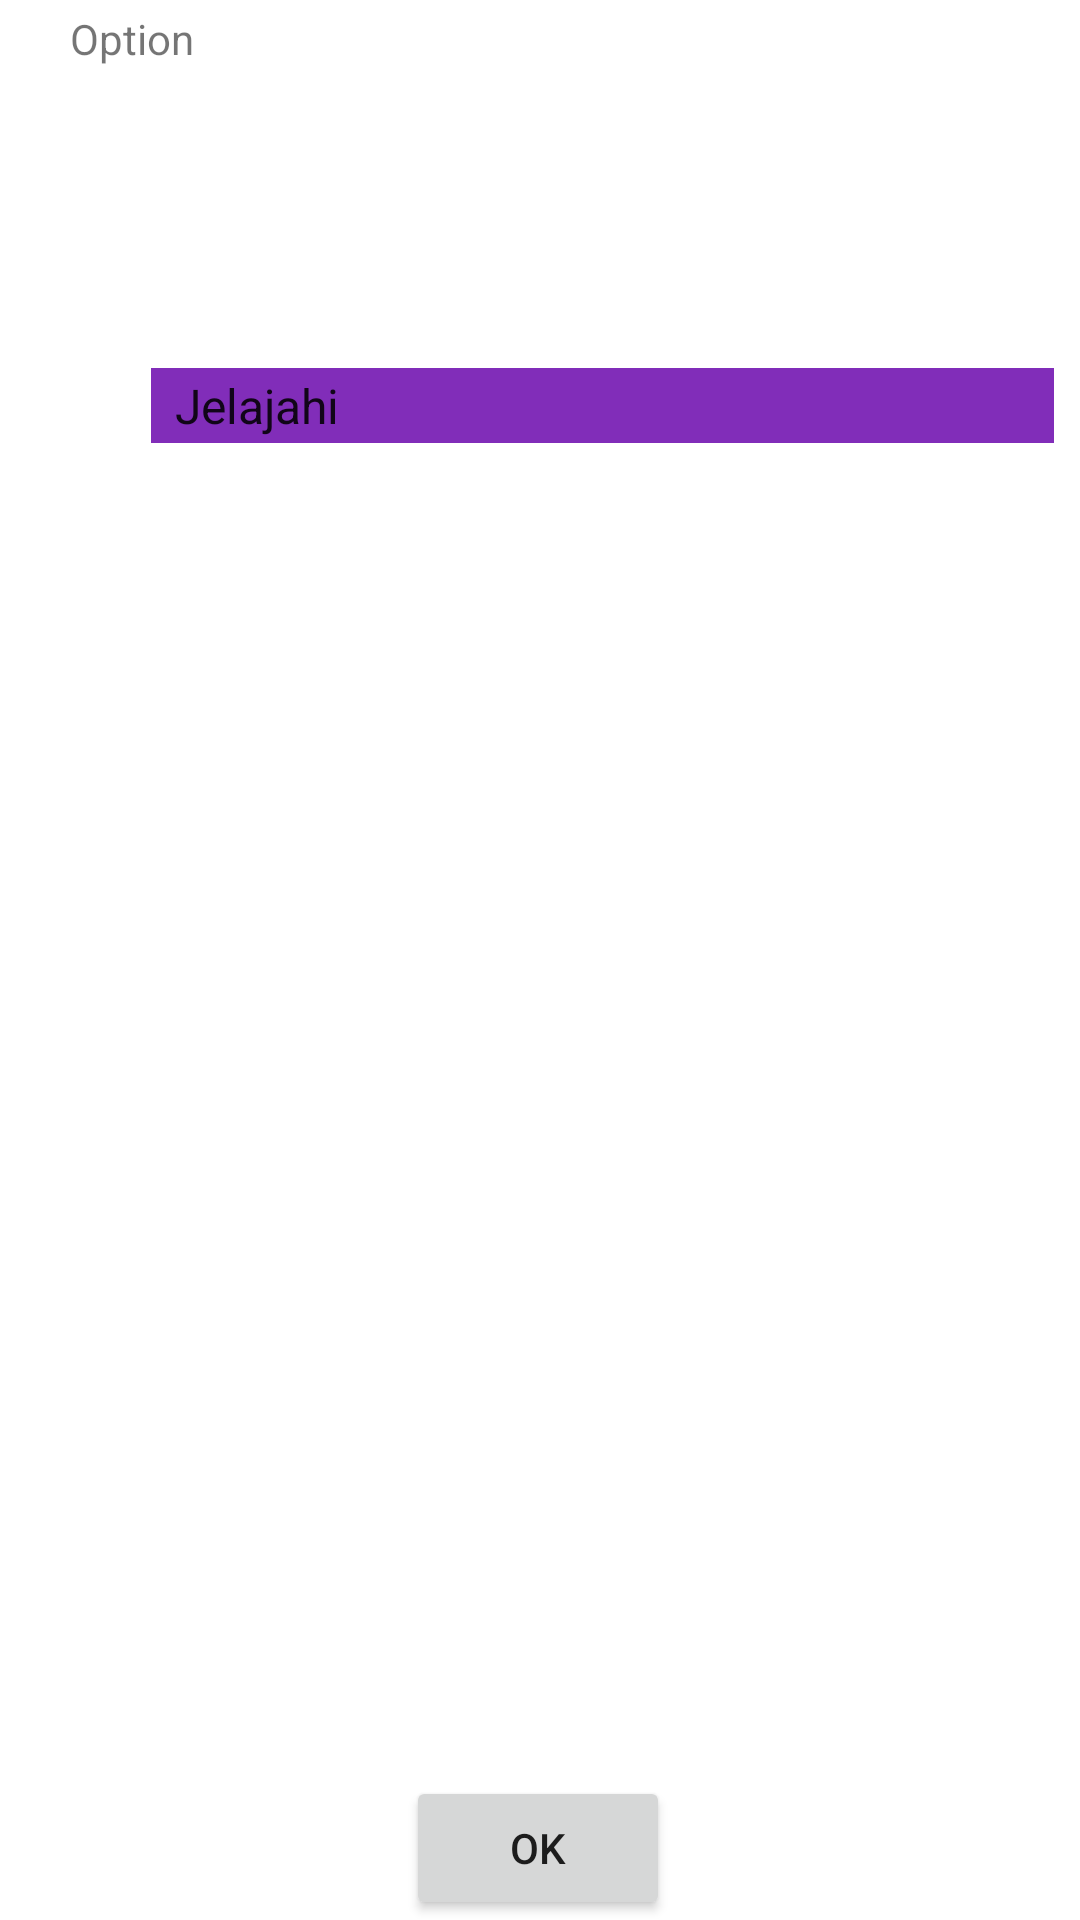

Layout XML and referenced resources for this Android screen:
<!-- AndroidManifest.xml: application theme Theme.MyUAS -->
<!-- res/layout/activity_halamanbaru.xml -->
<?xml version="1.0" encoding="utf-8"?>
<androidx.constraintlayout.widget.ConstraintLayout xmlns:android="http://schemas.android.com/apk/res/android"
    xmlns:app="http://schemas.android.com/apk/res-auto"
    xmlns:tools="http://schemas.android.com/tools"
    android:layout_width="match_parent"
    android:layout_height="match_parent"
    tools:context=".Halamanbaru">

    <Spinner
        android:id="@+id/opsii"
        android:layout_width="301dp"
        android:layout_height="25dp"
        android:layout_marginTop="24dp"
        android:background="#812DB9"
        android:entries="@array/daftar_option"
        android:gravity="center_horizontal|center_vertical"
        app:layout_constraintBottom_toBottomOf="parent"
        app:layout_constraintEnd_toEndOf="parent"
        app:layout_constraintHorizontal_bias="0.854"
        app:layout_constraintStart_toStartOf="parent"
        app:layout_constraintTop_toTopOf="parent"
        app:layout_constraintVertical_bias="0.167" />

    <TextView
        android:id="@+id/textView2"
        android:layout_width="88dp"
        android:layout_height="26dp"
        android:gravity="center_horizontal|center_vertical"
        android:text="Option"
        tools:layout_editor_absoluteX="6dp"
        tools:layout_editor_absoluteY="137dp" />

    <Button
        android:id="@+id/OK2"
        android:layout_width="wrap_content"
        android:layout_height="wrap_content"
        android:text="OK"
        app:layout_constraintBottom_toBottomOf="parent"
        app:layout_constraintEnd_toEndOf="parent"
        app:layout_constraintHorizontal_bias="0.498"
        app:layout_constraintStart_toStartOf="parent"
        app:layout_constraintTop_toBottomOf="@+id/spinner"
        app:layout_constraintVertical_bias="0.669" />

</androidx.constraintlayout.widget.ConstraintLayout>
<!-- resources referenced by this layout -->
<resources>
  <string-array name="daftar_option">
          <item>Jelajahi</item>
          <item>Hubungi</item>
          <item>Baca Data</item>
          <item>Cek Posisi</item>
      </string-array>
  <style name="Theme.MyUAS" parent="Theme.MaterialComponents.DayNight.DarkActionBar">
          
          <item name="colorPrimary">@color/purple_500</item>
          <item name="colorPrimaryVariant">@color/purple_700</item>
          <item name="colorOnPrimary">@color/white</item>
          
          <item name="colorSecondary">@color/teal_200</item>
          <item name="colorSecondaryVariant">@color/teal_700</item>
          <item name="colorOnSecondary">@color/black</item>
          
          <item name="android:statusBarColor">?attr/colorPrimaryVariant</item>
          
      </style>
  <!-- not gathered from this repository: default colours our renderer supplied (Android Studio template values) -->
  <color name="purple_500">#FF6200EE</color>
  <color name="purple_700">#FF3700B3</color>
  <color name="teal_200">#FF03DAC5</color>
  <color name="teal_700">#FF018786</color>
  <color name="black">#FF000000</color>
  <color name="white">#FFFFFFFF</color>
</resources>
